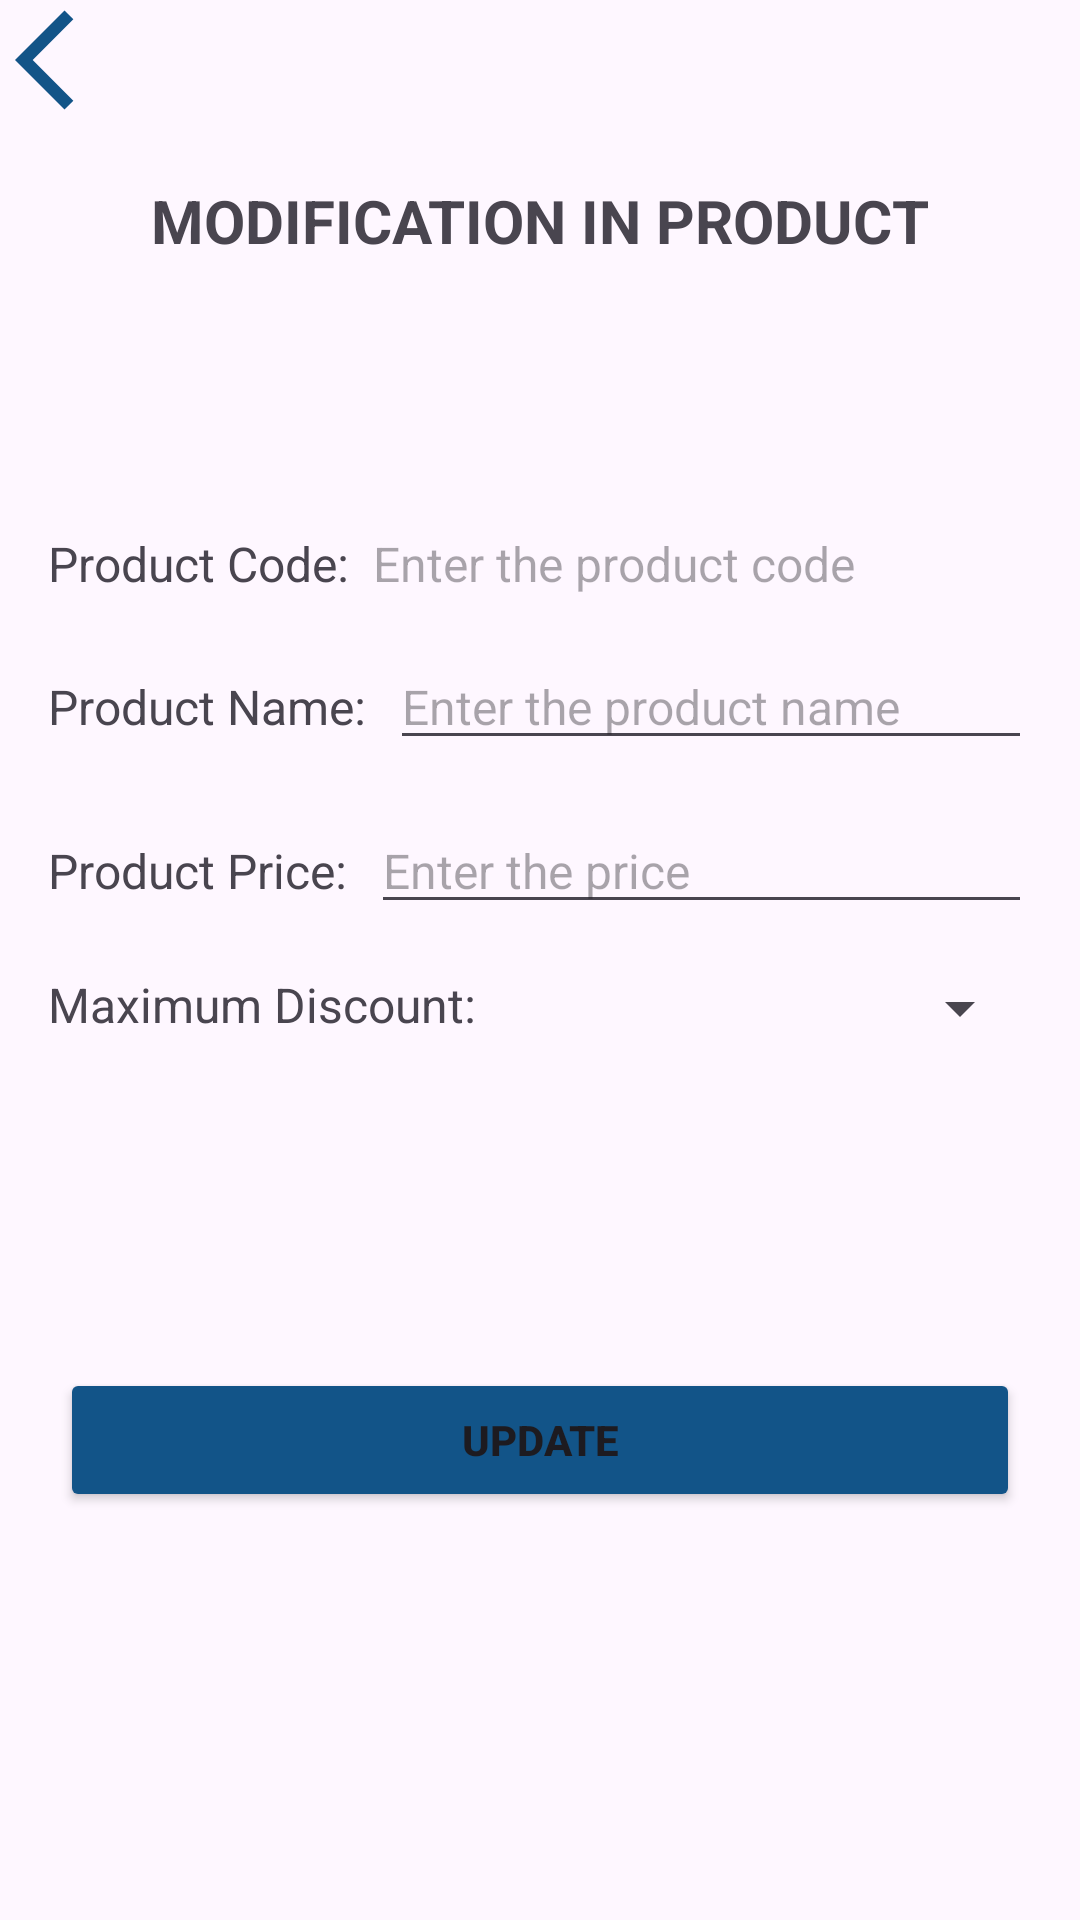

Here is an Android app screen rendered from its layout file. Give the layout XML and the strings, colors and styles it references.
<!-- AndroidManifest.xml: application theme Theme.KonBanegaCrorepati -->
<!-- res/layout/activity_update_product.xml -->
<?xml version="1.0" encoding="utf-8"?>
<LinearLayout xmlns:android="http://schemas.android.com/apk/res/android"
    xmlns:tools="http://schemas.android.com/tools"
    android:layout_width="match_parent"
    android:layout_height="match_parent"
    android:orientation="vertical"
   >

    <LinearLayout
        android:layout_width="match_parent"
        android:layout_height="wrap_content"
        android:orientation="vertical"
        android:layout_marginBottom="80dp"
        android:gravity="center_vertical">
        <ImageView
            android:id="@+id/backButton"
            android:layout_width="40dp"
            android:layout_height="40dp"
            android:layout_marginLeft="5dp"
            android:clickable="true"
            android:src="@drawable/baseline_arrow_back_ios_24"
            />
        <TextView
            android:layout_width="wrap_content"
            android:layout_height="wrap_content"
            android:text="MODIFICATION IN PRODUCT"
            android:layout_gravity="center_horizontal"
            android:textSize="20sp"
            android:textStyle="bold"

            android:layout_marginTop="20dp"
            android:layout_marginBottom="2dp"
            />

       \

    </LinearLayout>

    
    <LinearLayout
        android:layout_width="match_parent"
        android:layout_height="wrap_content"
        android:orientation="horizontal">

        <TextView
            android:layout_width="wrap_content"
            android:layout_height="wrap_content"
            android:text="Product Code:"
            android:textSize="16sp"
            android:layout_marginLeft="16dp"
            android:layout_marginTop="8dp"
            android:layout_marginBottom="8dp"/>

        <TextView
            android:id="@+id/product_code"
            android:layout_width="0dp"
            android:layout_height="wrap_content"
            android:layout_weight="1"
            android:hint="Enter the product code"
            android:textSize="16sp"
            android:layout_marginLeft="8dp"
            android:layout_marginTop="8dp"
            android:layout_marginRight="16dp"
            android:layout_marginBottom="8dp" />
    </LinearLayout>

    
    <LinearLayout
        android:layout_width="match_parent"
        android:layout_height="wrap_content"
        android:orientation="horizontal">

        <TextView
            android:layout_width="wrap_content"
            android:layout_height="wrap_content"
            android:text="Product Name:"
            android:textSize="16sp"
            android:layout_marginLeft="16dp"
            android:layout_marginTop="8dp"
            android:layout_marginBottom="8dp"/>

        <EditText
            android:id="@+id/product_name"
            android:layout_width="0dp"
            android:layout_height="wrap_content"
            android:layout_weight="1"
            android:hint="Enter the product name"
            android:textSize="16sp"
            android:layout_marginLeft="8dp"
            android:layout_marginTop="8dp"
            android:layout_marginRight="16dp"
            android:layout_marginBottom="8dp" />
    </LinearLayout>

    
    <LinearLayout
        android:layout_width="match_parent"
        android:layout_height="wrap_content"
        android:orientation="horizontal">

        <TextView
            android:layout_width="wrap_content"
            android:layout_height="wrap_content"
            android:text="Product Price:"
            android:textSize="16sp"
            android:layout_marginLeft="16dp"
            android:layout_marginTop="8dp"
            android:layout_marginBottom="8dp"/>

        <EditText
            android:id="@+id/product_price"
            android:layout_width="0dp"
            android:layout_height="wrap_content"
            android:layout_weight="1"
            android:hint="Enter the price"
            android:textSize="16sp"
            android:layout_marginLeft="8dp"
            android:layout_marginTop="8dp"
            android:layout_marginRight="16dp"
            android:layout_marginBottom="8dp" />
    </LinearLayout>

    
    <LinearLayout
        android:layout_width="match_parent"
        android:layout_height="wrap_content"
        android:orientation="horizontal">

        <TextView
            android:layout_width="wrap_content"
            android:layout_height="wrap_content"
            android:text="Maximum Discount:"
            android:textSize="16sp"
            android:layout_marginLeft="16dp"
            android:layout_marginTop="8dp"
            android:layout_marginBottom="8dp"/>

        <Spinner
            android:id="@+id/discount"
            android:layout_width="0dp"
            android:layout_height="wrap_content"
            android:layout_weight="1"
            android:layout_marginLeft="8dp"
            android:layout_marginTop="8dp"
            android:layout_marginRight="16dp"
            android:layout_marginBottom="8dp" />
    </LinearLayout>

    
    <LinearLayout
        android:layout_width="match_parent"
        android:layout_height="wrap_content"
        android:orientation="vertical"
        android:gravity="center">

        <Button
            android:id="@+id/update"
            android:layout_marginEnd="20dp"
            android:layout_marginStart="20dp"
            android:layout_marginTop="100dp"
            android:layout_width="match_parent"
            android:layout_height="wrap_content"
            android:backgroundTint="#125488"
            android:text="Update"
            android:textAllCaps="true"
            android:textStyle="bold"
            />


    </LinearLayout>

</LinearLayout>
<!-- resources referenced by this layout -->
<resources>
  <!-- drawable baseline_arrow_back_ios_24 (drawable) -->
  <vector android:autoMirrored="true" android:height="24dp"
      android:tint="#125488" android:viewportHeight="24"
      android:viewportWidth="24" android:width="24dp" xmlns:android="http://schemas.android.com/apk/res/android">
      <path android:fillColor="@android:color/white" android:pathData="M11.67,3.87L9.9,2.1 0,12l9.9,9.9 1.77,-1.77L3.54,12z"/>
  </vector>
  <style name="Theme.KonBanegaCrorepati" parent="Base.Theme.KonBanegaCrorepati" />
  <style name="Base.Theme.KonBanegaCrorepati" parent="Theme.Material3.DayNight.NoActionBar">
          
          
      </style>
</resources>
